Run: headless pygame with SDL's dummy video driver; simulated clock (each Clock.tick advances the game by its frame time, no real sleeping); random seed 0; keys injected as events and as key.get_pressed() state; no mouse input.
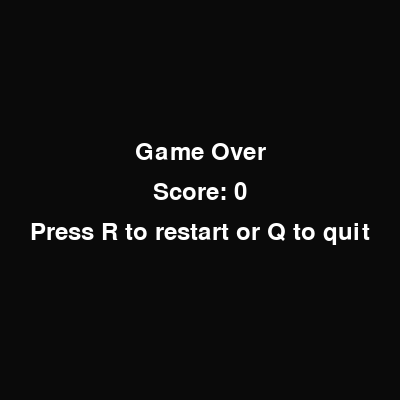
Frame 1 of 4 · flips 1–60 · no input
Frame 2 of 4 · flips 61–180 · tapped SPACE, RETURN · held RIGHT (→), D · screen unchanged from frame 1, image omitted
Frame 3 of 4 · flips 181–300 · held DOWN (↓), S · screen unchanged from frame 2, image omitted
Frame 4 of 4 · flips 301–420 · held LEFT (←), A, UP (↑), W · screen unchanged from frame 3, image omitted

The pygame program that drew these frames:

import pygame
import random
import sys

# Game configuration
CELL_SIZE = 20
GRID_WIDTH = 20
GRID_HEIGHT = 20
WINDOW_WIDTH = GRID_WIDTH * CELL_SIZE
WINDOW_HEIGHT = GRID_HEIGHT * CELL_SIZE
FPS = 10

# Colors
COLOR_BG = (10, 10, 10)
COLOR_GRID = (40, 40, 40)
COLOR_SNAKE = (0, 255, 0)
COLOR_HEAD = (0, 200, 0)
COLOR_FOOD = (255, 50, 50)
COLOR_TEXT = (255, 255, 255)

pygame.init()
window = pygame.display.set_mode((WINDOW_WIDTH, WINDOW_HEIGHT))
pygame.display.set_caption("Snake Game")
clock = pygame.time.Clock()
font = pygame.font.Font(None, 36)


def draw_grid(surface):
    for x in range(0, WINDOW_WIDTH, CELL_SIZE):
        pygame.draw.line(surface, COLOR_GRID, (x, 0), (x, WINDOW_HEIGHT))
    for y in range(0, WINDOW_HEIGHT, CELL_SIZE):
        pygame.draw.line(surface, COLOR_GRID, (0, y), (WINDOW_WIDTH, y))


def spawn_food(snake):
    available = [
        (x, y)
        for x in range(GRID_WIDTH)
        for y in range(GRID_HEIGHT)
        if (x, y) not in snake
    ]
    return random.choice(available) if available else None


def draw_game(surface, snake, food, score):
    surface.fill(COLOR_BG)
    draw_grid(surface)

    for segment in snake[1:]:
        rect = pygame.Rect(segment[0] * CELL_SIZE, segment[1] * CELL_SIZE, CELL_SIZE, CELL_SIZE)
        pygame.draw.rect(surface, COLOR_SNAKE, rect)

    head = snake[0]
    head_rect = pygame.Rect(head[0] * CELL_SIZE, head[1] * CELL_SIZE, CELL_SIZE, CELL_SIZE)
    pygame.draw.rect(surface, COLOR_HEAD, head_rect)

    if food:
        food_rect = pygame.Rect(food[0] * CELL_SIZE, food[1] * CELL_SIZE, CELL_SIZE, CELL_SIZE)
        pygame.draw.rect(surface, COLOR_FOOD, food_rect)

    score_text = font.render(f"Score: {score}", True, COLOR_TEXT)
    surface.blit(score_text, (10, 10))
    pygame.display.flip()


def game_over_screen(surface, score):
    surface.fill(COLOR_BG)
    text1 = font.render("Game Over", True, COLOR_TEXT)
    text2 = font.render(f"Score: {score}", True, COLOR_TEXT)
    text3 = font.render("Press R to restart or Q to quit", True, COLOR_TEXT)

    surface.blit(text1, (WINDOW_WIDTH // 2 - text1.get_width() // 2, WINDOW_HEIGHT // 2 - 60))
    surface.blit(text2, (WINDOW_WIDTH // 2 - text2.get_width() // 2, WINDOW_HEIGHT // 2 - 20))
    surface.blit(text3, (WINDOW_WIDTH // 2 - text3.get_width() // 2, WINDOW_HEIGHT // 2 + 20))
    pygame.display.flip()


def main():
    snake = [(GRID_WIDTH // 2, GRID_HEIGHT // 2)]
    direction = (1, 0)
    food = spawn_food(snake)
    score = 0
    running = True
    paused = False

    while running:
        for event in pygame.event.get():
            if event.type == pygame.QUIT:
                pygame.quit()
                sys.exit()
            elif event.type == pygame.KEYDOWN:
                if event.key == pygame.K_q:
                    pygame.quit()
                    sys.exit()
                if event.key == pygame.K_r:
                    return main()
                if not paused:
                    if event.key == pygame.K_UP and direction != (0, 1):
                        direction = (0, -1)
                    elif event.key == pygame.K_DOWN and direction != (0, -1):
                        direction = (0, 1)
                    elif event.key == pygame.K_LEFT and direction != (1, 0):
                        direction = (-1, 0)
                    elif event.key == pygame.K_RIGHT and direction != (-1, 0):
                        direction = (1, 0)

        if paused:
            game_over_screen(window, score)
            clock.tick(FPS)
            continue

        new_head = (snake[0][0] + direction[0], snake[0][1] + direction[1])

        if (
            new_head[0] < 0
            or new_head[0] >= GRID_WIDTH
            or new_head[1] < 0
            or new_head[1] >= GRID_HEIGHT
            or new_head in snake
        ):
            paused = True
            continue

        snake.insert(0, new_head)

        if food and new_head == food:
            score += 1
            food = spawn_food(snake)
        else:
            snake.pop()

        draw_game(window, snake, food, score)
        clock.tick(FPS)


if __name__ == "__main__":
    main()
